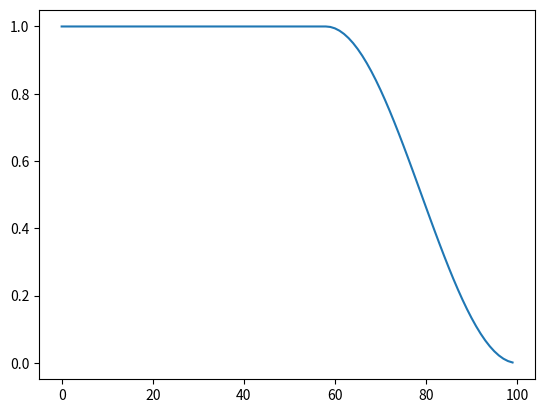

Write the Python code that produced this figure.
import dataclasses
from functools import partial

import numpy as np


def flat_cos(
    step: int,
    total_steps: int,
    flat_rate: float = 1.0,
    cos_rate: float = 0.72,
):
    flat_steps = int(flat_rate / (flat_rate + cos_rate) * total_steps)
    cos_steps = total_steps - flat_steps
    if step <= flat_steps:
        return 1
    f = np.cos((step - flat_steps) / cos_steps * np.pi) * 0.5 + 0.5
    return np.clip(f, 0, 1)


@dataclasses.dataclass
class _Linear:
    total_steps: int
    start: float
    stop: float
    flat_rate_pre: float
    flat_rate_post: float

    def __post_init__(self):
        steps_pre = int(self.flat_rate_pre * total_steps)
        steps_post = int(self.flat_rate_post * total_steps)
        linear_steps = total_steps - steps_pre - steps_post
        self.schedule = np.concatenate(
            (
                np.ones(steps_pre) * self.start,
                np.linspace(self.start, self.stop, linear_steps),
                np.ones(steps_post) * self.stop,
            )
        )

    def __call__(self, step: int):
        return self.schedule[step]


def linear(
    total_steps: int,
    start: float = 0.0,
    stop: float = 1.0,
    flat_rate_pre: float = 0.0,
    flat_rate_post: float = 0.0,
):
    return _Linear(total_steps, start, stop, flat_rate_pre, flat_rate_post)


# %%
if __name__ == "__main__":
    # %%
    import matplotlib.pyplot as plt

    # %%
    total_steps = 100
    # sched = linear(total_steps, flat_rate_pre=0.1, flat_rate_post=0.2)
    # sched = flat_cos(total_steps)
    sched = partial(flat_cos, total_steps=total_steps)
    values = [sched(n) for n in range(total_steps)]

    plt.plot(range(total_steps), values)
    plt.show()
